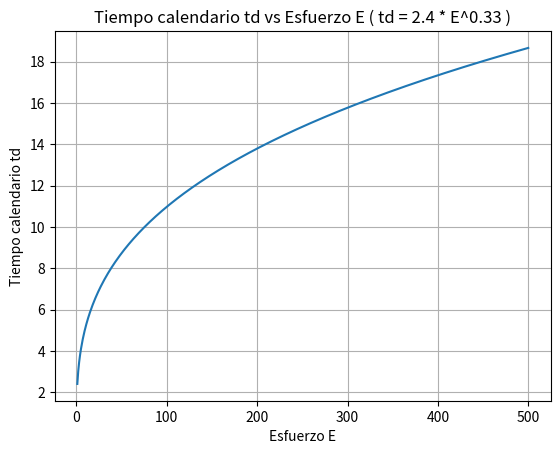

Here is the Python script that generated this plot:
#!/usr/bin/env python3
"""Script generado automáticamente para la pregunta 4 del TP9.
Calcula E = 8*S^0.95 y td = 2.4*E^0.33 y grafica los resultados.
Guarda las figuras E_vs_S.png y td_vs_E.png en el mismo directorio.
"""
import numpy as np
import matplotlib.pyplot as plt

def effort(S):
    return 8 * S**0.95

def calendar_td(E):
    return 2.4 * E**0.33

S = np.linspace(0, 10000, 1000)
E_vals = effort(S)

E_range = np.linspace(1, 500, 500)
td_vals = calendar_td(E_range)

plt.plot(S, E_vals)
plt.title("Esfuerzo E vs Tamaño S ( E = 8 * S^0.95 )")
plt.xlabel("Tamaño S")
plt.ylabel("Esfuerzo E")
plt.grid(True)
plt.savefig("E_vs_S.png", dpi=150, bbox_inches="tight")
plt.clf()

plt.plot(E_range, td_vals)
plt.title("Tiempo calendario td vs Esfuerzo E ( td = 2.4 * E^0.33 )")
plt.xlabel("Esfuerzo E")
plt.ylabel("Tiempo calendario td")
plt.grid(True)
plt.savefig("td_vs_E.png", dpi=150, bbox_inches="tight")
